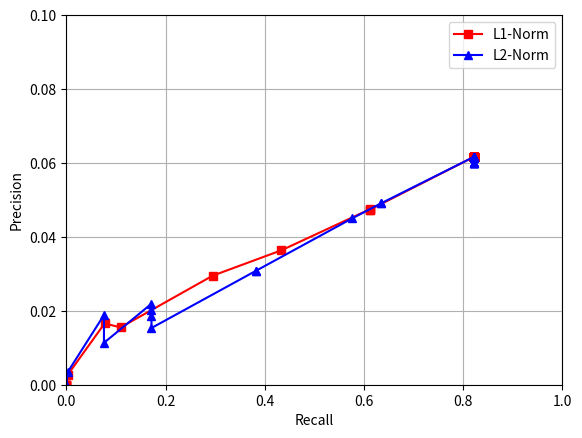

Here is the Python script that generated this plot:
import matplotlib.pyplot as plt
from matplotlib.backends.backend_pdf import PdfPages
from matplotlib import pylab
from matplotlib.font_manager import FontProperties
import os
plt.figure()

precision, = plt.plot([

    0.0,
    0.0,
    0.0,
    0.0,
    0.0,
    0.002649428860587217,
    0.07692999346583203,
    0.1093048629570235,
    0.29468484517495885,
    0.43365656774137296,
    0.611395643445252,
    0.611395643445252,
    0.611395643445252,
    0.8220065055586407,
    0.8220065055586407,
    0.8220065055586407,
    0.8220065055586407,
    0.8220065055586407,
    0.8220065055586407,
    0.8220065055586407,
    0.8220065055586407,
    0.8220065055586407,
    0.8220065055586407,
    0.8220065055586407,
    0.8220065055586407,
    0.8220065055586407,
    0.8220065055586407,
    0.8220065055586407,
    0.8220065055586407,
    0.8220065055586407,
    0.8220065055586407,
    0.8220065055586407,
    0.8220065055586407,
    0.8220065055586407,
    0.8220065055586407,
    0.8220065055586407,
    0.8220065055586407,
    0.8220065055586407,
    0.8220065055586407,
    0.8220065055586407,
    0.8220065055586407,
    0.8220065055586407,
    0.8220065055586407,
    0.8220065055586407,
    0.8220065055586407,
    0.8220065055586407,
    0.8220065055586407,
    0.8220065055586407,
    0.8220065055586407,
    0.8220065055586407
],[


    0.0,
    0.0,
    0.0,
    0.0,
    0.0,
    0.0026851039895315807,
    0.016580160306923945,
    0.015506467681883811,
    0.029487321183429147,
    0.03638031805937959,
    0.04744674621797717,
    0.04731312954325204,
    0.04731312954325204,
    0.06168444913424612,
    0.06168444913424612,
    0.06168444913424612,
    0.06168444913424612,
    0.06168444913424612,
    0.06168444913424612,
    0.06168444913424612,
    0.06168444913424612,
    0.06168444913424612,
    0.06168444913424612,
    0.06168444913424612,
    0.06168444913424612,
    0.06168444913424612,
    0.06168444913424612,
    0.06168444913424612,
    0.06168444913424612,
    0.06168444913424612,
    0.06168444913424612,
    0.06168444913424612,
    0.06168444913424612,
    0.06168444913424612,
    0.06168444913424612,
    0.06168444913424612,
    0.06168444913424612,
    0.06168444913424612,
    0.06168444913424612,
    0.06168444913424612,
    0.06168444913424612,
    0.06168444913424612,
    0.06168444913424612,
    0.06168444913424612,
    0.06168444913424612,
    0.06168444913424612,
    0.06168444913424612,
    0.06168444913424612,
    0.06168444913424612,
    0.06168444913424612



],'rs-', label = 'L1-Norm')
recall, = plt.plot([

    0.0,
    0.0,
    0.0,
    0.0,
    0.002649428860587217,
    0.07570456024300225,
    0.07570456024300225,
    0.1714955990156345,
    0.17149696136496503,
    0.17149696136496503,
    0.17149696136496503,
    0.3821078234783537,
    0.3821078234783537,
    0.5767081859654518,
    0.6338985890999452,
    0.6338985890999452,
    0.8220065055586407,
    0.8220065055586407,
    0.8220065055586407,
    0.8220065055586407,
    0.8220065055586407,
    0.8220065055586407,
    0.8220065055586407,
    0.8220065055586407,
    0.8220065055586407,
    0.8220065055586407,
    0.8220065055586407,
    0.8220065055586407,
    0.8220065055586407,
    0.8220065055586407,
    0.8220065055586407,
    0.8220065055586407,
    0.8220065055586407,
    0.8220065055586407,
    0.8220065055586407,
    0.8220065055586407,
    0.8220065055586407,
    0.8220065055586407,
    0.8220065055586407,
    0.8220065055586407,
    0.8220065055586407,
    0.8220065055586407,
    0.8220065055586407,
    0.8220065055586407,
    0.8220065055586407,
    0.8220065055586407,
    0.8220065055586407,
    0.8220065055586407,
    0.8220065055586407,
    0.8220065055586407
], [





    0.0,
    0.0,
    0.0,
    0.0,
    0.0034326919449118912,
    0.018849593596939513,
    0.011331326122235317,
    0.021919711350352325,
    0.020110051283460374,
    0.018503855706431004,
    0.015344062879048364,
    0.030819981382883378,
    0.030819981382883378,
    0.045050193061081725,
    0.04904682634962029,
    0.04904682634962029,
    0.06168444913424612,
    0.06168444913424612,
    0.06168444913424612,
    0.06168444913424612,
    0.06168444913424612,
    0.06168444913424612,
    0.06168444913424612,
    0.06168444913424612,
    0.06168444913424612,
    0.06168444913424612,
    0.06168444913424612,
    0.06168444913424612,
    0.06168444913424612,
    0.06168444913424612,
    0.06168444913424612,
    0.06168444913424612,
    0.06168444913424612,
    0.06168444913424612,
    0.06168444913424612,
    0.06168444913424612,
    0.06168444913424612,
    0.06168444913424612,
    0.06168444913424612,
    0.06168444913424612,
    0.06168444913424612,
    0.06168444913424612,
    0.06168444913424612,
    0.06166999723819767,
    0.05986675927360136,
    0.059864952090305776,
    0.05986471302164048,
    0.05986471302164048,
    0.05986471302164048,
    0.05986471302164048



], 'b^-',label = 'L2-Norm')




plt.ylabel('Precision')
plt.xlabel('Recall')
plt.xlim(xmin = 0,xmax = 1)
plt.ylim(ymin = 0, ymax = 0.1)
plt.grid(True)
plt.legend()

plt.savefig('plotTransHAvgPrecRec.pdf')
